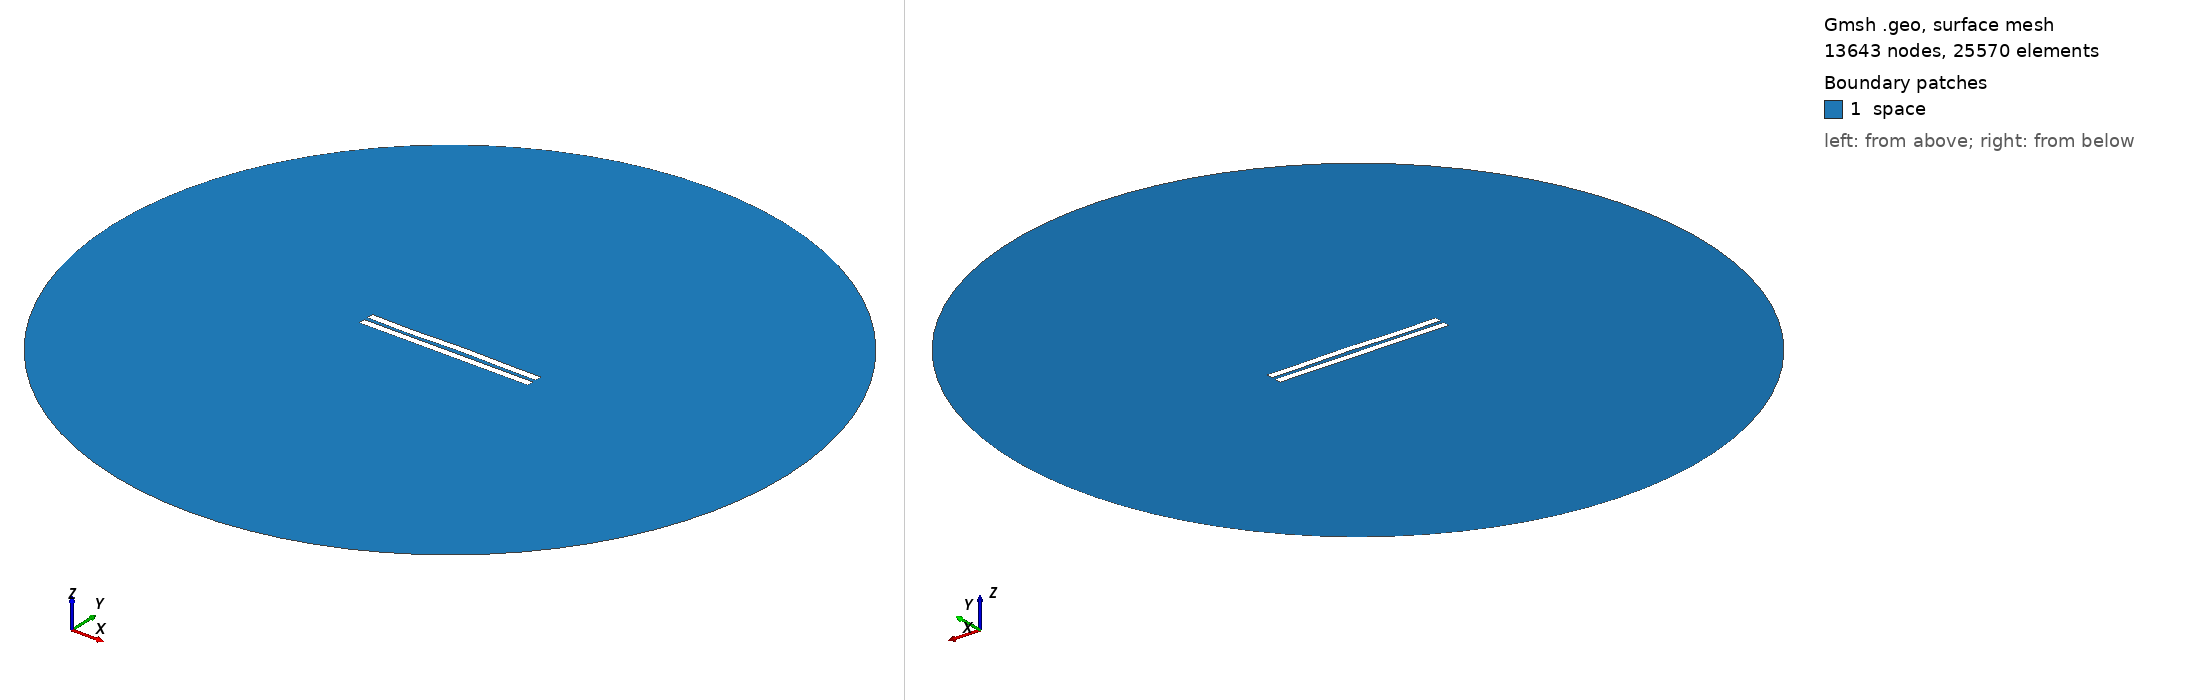

Gmsh geometry script, surface-meshed: 13643 nodes, 25570 surface elements. Boundary patches (legend numbers): 1 space. Left view from above one corner, right view from below the opposite corner. Legend entries are the model's physical surfaces. The drawing asked Gmsh for element sizes between 1% and 20% of the model's largest extent; the script's own settings can give other sizes.

=== 2826.geo (drawn) ===
//---------------------------------------
// Geometry kernel
//---------------------------------------

SetFactory("OpenCASCADE");



//---------------------------------------
// Parameters of the geometry
//---------------------------------------

// Overetch of the upper plate
overetch = 0.0;

// Distance between the plates
distance = 2.5;

// Discretization over the x axis (for the deformation)
nx = 50; 

// Length of the plate
L = 100 - overetch; 

// Number of modes
n = 4; 

// 1st mode coefficient
coeff(1) = 0.0;
beta(1) = 0.596864 * 3.1415926535 / L;

// 2nd mode coefficient
coeff(2) = 0.07499999999999998;
beta(2) = 1.49418 * 3.1415926535 / L;

// 3rd mode coefficient
coeff(3) = -0.15;
beta(3) = 2.50025 * 3.1415926535 / L;

// 4th mode coefficient
coeff(4) = -0.15;
beta(4) = 3.49999 * 3.1415926535 / L;



//---------------------------------------
// Upper plate (deformed rectangle)
//---------------------------------------

// Coordiantes of the upper plate
xmin = -50;
xmax = 50 - overetch;

// Height of the upper plate
yheight = 4 - 2 * overetch;

// Indexes of the points
UpperID[] = {};
LowerID[] = {};
LeftID[] = {};
RightID[] = {};

// Point index
p = 1;

// Horizontal edges
For i In {1:nx}
    x = xmin + (i-1)*(xmax - xmin)/(nx-1);

    y_bottom = distance / 2 + overetch;
    For j In {1:n}
        C = (Cosh(beta(j)*L) + Cos(beta(j)*L)) / (Sinh(beta(j)*L) + Sin(beta(j)*L));
        y_bottom  = y_bottom + coeff(j) * (Cosh(beta(j)*(x+50)) - Cos(beta(j)*(x+50)) - C * (Sinh(beta(j)*(x+50)) - Sin(beta(j)*(x+50))));
    EndFor

    y_top = y_bottom + yheight;

    Point(p) = {x, y_top, 0, 1.0};
    UpperID[i] = p;
    p = p + 1;

    Point(p) = {x, y_bottom, 0, 1.0};
    LowerID[i] = p;
    p = p + 1;
EndFor

// Create point lists
UpperPts[] = {}; LowerPts[] = {};
For i In {1:nx}
  UpperPts[] += {UpperID[i]};
  LowerPts[] += {LowerID[i]};
EndFor

// Build splines
Spline(1) = {UpperPts[]};
Spline(2) = {LowerPts[]};
Line(3) = {LowerPts[nx-1], UpperPts[nx-1]};
Line(4) = {LowerPts[0], UpperPts[0]};

// Build the plane surface
Curve Loop(1) = {2, 3, -1, -4};
Plane Surface(1) = {1};



//---------------------------------------
// Lower plate (rectangle)
//---------------------------------------

// Vertices
Point(1001) = {-50, -1, 0, 1.0};
Point(1002) = { 50, -1, 0, 1.0};
Point(1003) = { 50,  -5, 0, 1.0};
Point(1004) = {-50,  -5, 0, 1.0};

// Edges
Line(5) = {1001, 1002};
Line(6) = {1002, 1003};
Line(7) = {1003, 1004};
Line(8) = {1004, 1001};

// Plane surface
Line Loop(2) = {5, 6, 7, 8};
Plane Surface(2) = {2}; 



//---------------------------------------
// Outer (fictious) boundary
//---------------------------------------

// Points
Point(1005) = {0, 0, 0};       // Center
Point(1006) = {200, 0, 0};     // Start point
Point(1007) = {0, 200, 0};     // 90 degrees
Point(1008) = {-200, 0, 0};    // 180 degrees
Point(1009) = {0, -200, 0};    // 270 degrees

// Circle arcs (each needs start, center, end)
Circle(9) = {1006, 1005, 1007};
Circle(10) = {1007, 1005, 1008};
Circle(11) = {1008, 1005, 1009};
Circle(12) = {1009, 1005, 1006};

// Plane surface for the entire domain
Curve Loop(3) = {9, 10, 11, 12};
Surface(3) = {3};

// Subtract the plates from the whole domain to obtain the actual domain where we want to solve the equations
BooleanDifference{ Surface{3}; Delete; }{ Surface{1}; Surface{2}; Delete; }




//---------------------------------------
// Transfinite Lines/Curves
//---------------------------------------

// Set the number of points on the boundaries
r = 7;

// Plates
Transfinite Curve {1, 2} = 50*r Using Progression 1;
Transfinite Curve {3, 4} = 2*r Using Progression 1;
Transfinite Line {5, 7} = 50*r Using Progression 1;
Transfinite Line {6, 8} = 2*r Using Progression 1;

// Outer boundary
Transfinite Line {9, 10, 11, 12} = 20 Using Progression 1;



//---------------------------------------
// Physical groups
//---------------------------------------                

// Physical curves (boundaries)
Physical Line("force_segment", 10) = {2};
Physical Line("upper_plate", 11) = {1, 3, 4};
Physical Line("lower_plate", 12) = {5, 6, 7, 8};
Physical Line("boundary", 20) = {9, 10, 11, 12};

// Physical Surfaces
Physical Surface("space", 30) = {3};



//---------------------------------------
// 6. Generate the Mesh
//---------------------------------------

// 2D mesh generation
Mesh 2;
